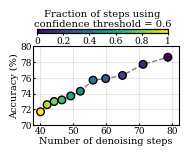

Recreate this plot in Python.
import matplotlib.pyplot as plt
import numpy as np

plt.rcParams.update({
    "font.family": "serif",
    "font.size": 7,
    "axes.labelsize": 7,
    "xtick.labelsize": 6.5,
    "ytick.labelsize": 6.5,
    "legend.fontsize": 7.0,
    "lines.linewidth": 1.3,
})

# ----------------------------
# Data
# ----------------------------
portion = np.array([0, 0.1, 0.2, 0.3, 0.4, 0.5, 0.6, 0.7, 0.8, 0.9, 1])
accuracy_raw = np.array([717, 726, 730, 732, 737, 743, 757, 759, 763, 777, 786])
steps = np.array([40.16, 42.14, 44.27, 46.6, 49.285, 52.18, 56.04, 59.84, 64.92, 71.15, 78.63])

accuracy = accuracy_raw / 10.0  # 717 → 71.7%

fig, ax = plt.subplots(figsize=(1.82, 1.34))

# Trend line
ax.plot(steps, accuracy, "--", color="gray", linewidth=1)

# Scatter
sc = ax.scatter(
    steps,
    accuracy,
    c=1 - portion,
    cmap="viridis",
    s=30,
    edgecolor="black",
    zorder=3,
)

# ----------------------------
# Axes settings
# ----------------------------
ax.set_xlabel("Number of denoising steps", labelpad=1)
ax.set_ylabel("Accuracy (%)", labelpad=1)
ax.tick_params(axis="both", direction="in", pad=1.0, length=1.5)
ax.grid(alpha=0.3)
ax.set_ylim(70, 80)
ax.set_xlim(38, 82)
ax.set_yticks([70, 72, 74, 76, 78, 80])
ax.set_xticks([40, 50, 60, 70, 80])

# Manually pack the axes to reduce dead border space on the small figure.
fig.subplots_adjust(left=0.18, right=0.98, bottom=0.19, top=0.78)

# ----------------------------
# Horizontal colorbar ABOVE the plot, with a compact wrapped title
# ----------------------------
cbar_ax = fig.add_axes([0.20, 0.88, 0.72, 0.028])
cbar = fig.colorbar(sc, cax=cbar_ax, orientation="horizontal")
cbar.ax.tick_params(labelsize=6.5, pad=1, length=1.5)
# set tick at 0, 0.2, 0.4, 0.6, 0.8, 1
cbar.set_ticks([0, 0.2, 0.4, 0.6, 0.8, 1])
cbar.set_ticklabels(["0", "0.2", "0.4", "0.6", "0.8", "1"])
# ax.tick_params(axis="both", direction="in", pad=2.0, length=1.5)

cbar_ax.set_title(
    "Fraction of steps using\nconfidence threshold = 0.6",
    fontsize=7.2,
    pad=1,
)

for spine in cbar_ax.spines.values():
    spine.set_visible(True)
    spine.set_linewidth(0.8)

plt.savefig("accuracy_vs_steps_dynamic.png", dpi=300, bbox_inches="tight", pad_inches=0.02)
plt.savefig("accuracy_vs_steps_dynamic.pdf", dpi=300, bbox_inches="tight", pad_inches=0.02)
